Run: headless pygame with SDL's dummy video driver; simulated clock (each Clock.tick advances the game by its frame time, no real sleeping); random seed 0; keys injected as events and as key.get_pressed() state; mouse plan: one left click at the window centre at the start of phase 2, then a move to the lower-right quarter at the start of phase 3.
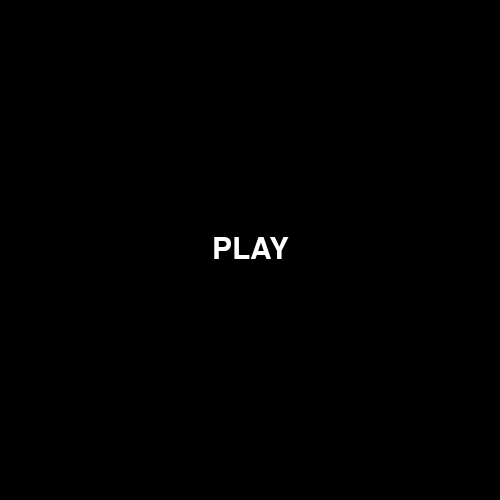
Frame 1 of 4 · flips 1–60 · no input
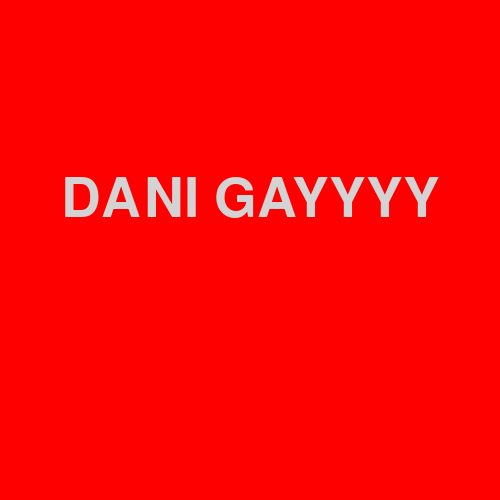
Frame 2 of 4 · flips 61–180 · clicked the window centre · tapped SPACE, RETURN · held RIGHT (→), D
Frame 3 of 4 · flips 181–300 · moved the mouse to the lower-right quarter · held DOWN (↓), S · screen unchanged from frame 2, image omitted
Frame 4 of 4 · flips 301–420 · held LEFT (←), A, UP (↑), W · screen unchanged from frame 3, image omitted

The pygame program that drew these frames:

# -*- coding: utf-8 -*-
"""
Created on Mon Feb  8 18:59:45 2021

@author: User
"""

import pygame, sys

pygame.init()

#COLORS
Green = (0, 197, 144)
Black = (0, 0, 0)
Baby_Blue = (0, 204, 255)
Golden = (255, 204, 0)
Red = (255, 0, 0)
White = (255, 255, 255)
Light_Grey = (211, 211, 211)

#SCREEN
screen = pygame.display.set_mode((500, 500))
pygame.display.set_caption("TIC-TAC-TOE")

#DISPLAY TEXT
def text(words, center, size,  color):
    """
    Parameters:
    words : string
    center : tuple (coords)
    size : integer
    color : name of color (from var "COLORS")
    """
    font = pygame.font.SysFont(None, size)
    text = font.render(words, True, color, None)
    textRect = text.get_rect()
    textRect.center = center
    screen.blit(text, textRect)


#PLAY BUTTON
font = pygame.font.SysFont(None, 45)
buttonPlay = font.render("PLAY", True, White, None)
buttonPlayRect = buttonPlay.get_rect()
buttonPlayRect.center = (250, 250)

#GAME LOOP
def menu():
    click = False
    run = True
    while run:
        
        screen.fill(Black)
         
        screen.blit(buttonPlay, buttonPlayRect)

        #Get mouse pos
        mx, my = pygame.mouse.get_pos()
        
        #Check collisions
        if buttonPlayRect.collidepoint((mx, my)):
            if click:
                play()
        
        click = False
        
        #EVENTS
        for event in pygame.event.get():
                if event.type == pygame.QUIT:
                    pygame.quit()
                    sys.exit()
                if event.type == pygame.KEYDOWN:
                    if event.key == pygame.K_ESCAPE:
                        pygame.quit()
                        sys.exit()
                if event.type == pygame.MOUSEBUTTONDOWN:
                    if event.button == 1:
                        click = True
                        
        pygame.display.update()  
        
##

def play():
    run = True
    while run:
        screen.fill(Red)
        
        text("DANI GAYYYY", (250, 200), 80, Light_Grey)
        
        #EVENTS
        for event in pygame.event.get():
                if event.type == pygame.QUIT:
                    pygame.quit()
                    sys.exit()
                if event.type == pygame.KEYDOWN:
                    if event.key == pygame.K_ESCAPE:
                        menu()
                    if event.key == pygame.MOUSEBUTTONDOWN:
                        if event.button == 1:
                            click = True
                        
        pygame.display.update()          
        

if __name__ == "__main__":
    menu()
